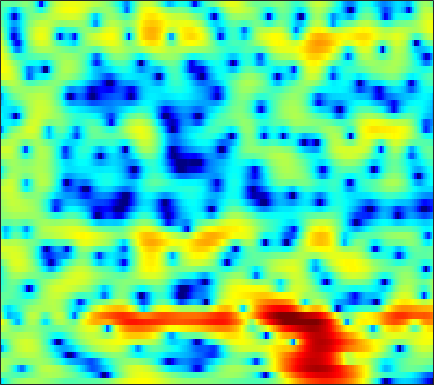

The data file committed next to this chart (first rows):
-7.3498, -5.6446, -3.9019, -2.5771, -1.7809, -0.92161, -0.24354, 0.16956, 0.60846, 0.94099, 1.1866, 1.3185, 1.4384, 1.5019, 1.512, 1.4828, 1.4088, 1.3277, 1.191, 1.0284, 0.83604, 0.66709, 0.41615, 0.13252
-1.248, -1.306, -1.405, -1.546, -1.684, -1.903, -2.133, -2.288, -2.421, -2.417, -2.241, -2.001, -1.565, -1.047, -0.639, -0.1053, 0.385, 0.7103, 1.078, 1.366, 1.573, 1.676, 1.745, 1.74
1.885, 1.462, 0.7637, -0.1293, -0.9618, -2.352, -4.166, -5.881, -8.707, -11.42, -11.12, -8.957, -5.995, -3.645, -2.258, -0.7961, 0.3158, 0.9594, 1.607, 2.053, 2.325, 2.43, 2.45, 2.349
1.471, 1.363, 1.184, 0.9713, 0.7914, 0.5366, 0.2893, 0.1265, -0.02745, -0.08814, -0.04083, 0.06414, 0.2753, 0.5302, 0.7228, 0.9536, 1.126, 1.198, 1.2, 1.083, 0.8393, 0.5733, 0.1019, -0.5044
-1.188, -0.9584, -0.5669, -0.1171, 0.2252, 0.6612, 1.052, 1.312, 1.613, 1.863, 2.055, 2.162, 2.247, 2.257, 2.208, 2.064, 1.823, 1.575, 1.151, 0.6077, -0.05804, -0.6407, -1.532, -2.573
-10.86, -8.023, -5.018, -2.769, -1.438, -0.01592, 1.08, 1.726, 2.395, 2.878, 3.196, 3.34, 3.415, 3.351, 3.208, 2.888, 2.418, 1.96, 1.205, 0.2841, -0.8131, -1.752, -3.137, -4.629
-4.865, -3.97, -2.587, -1.236, -0.3284, 0.721, 1.588, 2.12, 2.684, 3.088, 3.339, 3.43, 3.43, 3.292, 3.098, 2.713, 2.165, 1.635, 0.7559, -0.3488, -1.733, -2.994, -5.051, -7.734
-0.09919, 0.09206, 0.3662, 0.6668, 0.8783, 1.127, 1.353, 1.511, 1.704, 1.881, 2.014, 2.067, 2.056, 1.954, 1.809, 1.523, 1.125, 0.7488, 0.1446, -0.5604, -1.365, -2.023, -2.943, -3.858
2.607, 2.234, 1.675, 1.091, 0.6638, 0.1363, -0.2812, -0.4703, -0.5236, -0.3696, -0.04423, 0.2486, 0.5861, 0.8022, 0.8416, 0.7207, 0.4235, 0.109, -0.3877, -0.8922, -1.317, -1.548, -1.717, -1.733
4.989, 3.795, 2.061, 0.2023, -1.276, -3.453, -6.138, -8.251, -8.9, -6.038, -3.034, -1.286, 0.3862, 1.414, 1.759, 1.714, 1.092, 0.225, -1.57, -4.091, -6.484, -6.645, -4.483, -2.034
1.422, -1.355, -5.605, -8.698, -8.849, -7.95, -7.436, -7.212, -6.555, -4.741, -2.283, -0.6766, 0.9458, 1.996, 2.465, 2.664, 2.347, 1.78, 0.5518, -0.9354, -2.046, -2.055, -1.008, 0.487
-1.34, -3.314, -5.867, -7.114, -6.89, -6.014, -5.069, -4.269, -3.19, -2.288, -1.466, -0.8471, -0.07591, 0.5504, 0.911, 1.282, 1.49, 1.568, 1.61, 1.603, 1.636, 1.714, 1.853, 1.998
-0.5251, -1.069, -1.713, -2.213, -2.423, -2.54, -2.535, -2.522, -2.423, -2.237, -2.038, -1.883, -1.618, -1.251, -0.9312, -0.4814, -0.01116, 0.3488, 0.8308, 1.253, 1.603, 1.825, 2.059, 2.202
-1.464, -1.378, -1.302, -1.351, -1.459, -1.65, -1.918, -2.239, -2.842, -3.53, -4.263, -4.793, -5.298, -5.242, -4.775, -3.748, -2.496, -1.568, -0.4422, 0.5299, 1.346, 1.832, 2.343, 2.704
-3.489, -2.711, -1.937, -1.446, -1.289, -1.354, -1.7, -2.157, -3.162, -4.752, -7.132, -9.796, -16.4, -29.58, -15.15, -8.79, -5.229, -3.344, -1.481, -0.09849, 0.9694, 1.613, 2.293, 2.811
-4.096, -3.09, -2.064, -1.306, -0.8962, -0.6138, -0.6431, -0.8212, -1.272, -2.02, -2.962, -3.679, -4.442, -4.694, -4.435, -3.649, -2.635, -1.912, -1.032, -0.2826, 0.3212, 0.7138, 1.183, 1.606
-3.814, -2.735, -1.425, -0.3869, 0.2312, 0.866, 1.252, 1.366, 1.376, 1.245, 0.979, 0.736, 0.4219, 0.1209, -0.07611, -0.2958, -0.5045, -0.6797, -0.9285, -1.178, -1.431, -1.587, -1.681, -1.561
-4.367, -2.528, -0.6039, 0.8527, 1.666, 2.472, 3.045, 3.289, 3.411, 3.373, 3.17, 2.903, 2.441, 1.857, 1.337, 0.5197, -0.4541, -1.28, -2.578, -4.122, -5.901, -7.368, -9.221, -10.02
-1.282, -0.1113, 1.177, 2.203, 2.826, 3.431, 3.796, 3.964, 4.003, 3.831, 3.487, 3.11, 2.425, 1.544, 0.7439, -0.527, -2.021, -3.308, -5.307, -7.669, -10.45, -12.99, -17.29, -20.55
2.132, 2.472, 2.935, 3.309, 3.542, 3.777, 3.853, 3.832, 3.7, 3.389, 2.909, 2.44, 1.628, 0.5838, -0.3714, -1.89, -3.764, -5.409, -7.876, -10.62, -13.19, -14.48, -15.03, -14.49
3.654, 3.605, 3.591, 3.611, 3.605, 3.585, 3.54, 3.419, 3.173, 2.838, 2.355, 1.907, 1.188, 0.2903, -0.5256, -1.87, -3.62, -5.263, -8.1, -12.19, -18.54, -23.27, -17.77, -13.43
2.922, 2.502, 2.086, 1.953, 1.986, 2.066, 2.152, 2.11, 1.87, 1.507, 1.055, 0.6979, 0.308, -0.002185, -0.2122, -0.5618, -1.032, -1.534, -2.338, -3.171, -3.885, -4.119, -4.022, -3.565
-2.652, -4.88, -7.173, -6.258, -4.49, -2.602, -1.653, -1.408, -1.772, -2.925, -4.625, -5.944, -6.446, -4.975, -3.484, -1.749, -0.4819, 0.1628, 0.756, 1.138, 1.392, 1.553, 1.778, 2.018
-4.598, -6.554, -8.532, -7.6, -6.012, -4.224, -3.238, -3.092, -3.587, -5.039, -7.556, -9.981, -11.1, -7.84, -5.275, -2.69, -0.9164, 0.06367, 1.01, 1.639, 2.087, 2.317, 2.546, 2.722
-1.236, -1.396, -1.516, -1.439, -1.26, -1.041, -0.8389, -0.8324, -0.9845, -1.274, -1.609, -1.755, -1.717, -1.355, -0.9323, -0.2944, 0.2946, 0.6582, 1.005, 1.187, 1.239, 1.207, 1.105, 0.9781
0.1037, 0.3612, 0.6856, 0.9329, 1.099, 1.268, 1.365, 1.409, 1.4, 1.357, 1.28, 1.23, 1.179, 1.147, 1.128, 1.076, 0.9678, 0.8128, 0.4866, 0.01866, -0.6274, -1.202, -2.062, -2.941
0.4613, 0.9802, 1.523, 1.936, 2.152, 2.373, 2.478, 2.514, 2.506, 2.433, 2.328, 2.216, 2.045, 1.83, 1.632, 1.294, 0.8354, 0.39, -0.3795, -1.406, -2.76, -4.058, -6.278, -9.247
0.8301, 1.42, 2.007, 2.419, 2.623, 2.757, 2.784, 2.721, 2.572, 2.363, 2.13, 1.951, 1.712, 1.467, 1.264, 0.9387, 0.4971, 0.07034, -0.6923, -1.729, -3.092, -4.392, -6.536, -9.19
1.756, 2.219, 2.684, 2.948, 3.038, 2.96, 2.718, 2.409, 1.875, 1.274, 0.6827, 0.3387, 0.06624, 0.02436, 0.09547, 0.2258, 0.2745, 0.1963, -0.1022, -0.6559, -1.468, -2.235, -3.43, -4.737
2.632, 2.997, 3.376, 3.554, 3.532, 3.272, 2.657, 1.963, 0.6299, -1.193, -3.473, -5.082, -5.707, -4.211, -2.692, -0.9951, 0.1963, 0.7542, 1.122, 1.109, 0.7578, 0.3013, -0.547, -1.647
1.143, 1.768, 2.455, 2.932, 3.069, 2.973, 2.445, 1.755, 0.3106, -1.883, -5.121, -8.131, -9.435, -5.837, -3.284, -0.8361, 0.7497, 1.532, 2.138, 2.328, 2.155, 1.805, 1.06, -0.003932
-3.987, -2.292, -0.5537, 0.6234, 1.215, 1.603, 1.664, 1.471, 1.018, 0.387, -0.2215, -0.5509, -0.6321, -0.2852, 0.1708, 0.8586, 1.483, 1.835, 2.118, 2.148, 1.925, 1.591, 0.9262, 0.01668
-5.608, -3.685, -1.766, -0.4597, 0.2468, 0.8197, 1.124, 1.175, 1.129, 0.9748, 0.848, 0.7861, 0.8054, 0.9474, 1.113, 1.364, 1.612, 1.746, 1.811, 1.717, 1.442, 1.111, 0.5002, -0.2912
-1.518, -0.7777, 0.0377, 0.6926, 0.9968, 1.239, 1.212, 1.094, 0.7914, 0.4454, 0.1393, 0.02117, 0.04691, 0.2874, 0.5602, 0.983, 1.357, 1.571, 1.701, 1.657, 1.407, 1.073, 0.4409, -0.4007
1.866, 2.129, 2.419, 2.55, 2.506, 2.238, 1.665, 1.034, -0.1416, -1.603, -3.193, -4.013, -3.948, -2.711, -1.534, -0.1208, 0.9359, 1.48, 1.917, 2.022, 1.823, 1.486, 0.7895, -0.2041
3.031, 3.174, 3.329, 3.307, 3.202, 2.767, 2.033, 1.135, -0.5862, -3.337, -7.966, -13.98, -12.95, -6.093, -3.175, -0.7432, 0.7476, 1.42, 1.893, 1.944, 1.675, 1.309, 0.6064, -0.3451
0.9701, 1.284, 1.668, 2.023, 2.187, 2.242, 2.059, 1.735, 1.099, 0.261, -0.5158, -0.8906, -0.8699, -0.3205, 0.2345, 0.9084, 1.278, 1.343, 1.079, 0.5326, -0.1987, -0.7973, -1.515, -2.09
-4.711, -3.507, -1.863, -0.4631, 0.3045, 1.125, 1.629, 1.929, 2.169, 2.354, 2.503, 2.603, 2.745, 2.851, 2.862, 2.705, 2.236, 1.609, 0.3192, -1.594, -4.205, -6.44, -8.211, -7.099
-12.38, -8.413, -5.175, -3.231, -2.178, -1.232, -0.4379, 0.1002, 0.8491, 1.633, 2.369, 2.878, 3.427, 3.779, 3.873, 3.711, 3.193, 2.497, 1.097, -1.007, -4.049, -6.845, -9.204, -7.102
-6.429, -6.124, -5.762, -5.667, -5.756, -6.245, -6.514, -6.272, -4.877, -2.893, -0.923, 0.3497, 1.705, 2.658, 3.131, 3.443, 3.434, 3.212, 2.665, 1.905, 1.059, 0.4896, -0.02275, -0.1735
-5.699, -5.969, -6.503, -7.439, -8.691, -11.55, -17.66, -26.63, -13.77, -7.64, -3.944, -1.972, -0.02264, 1.365, 2.114, 2.803, 3.177, 3.288, 3.254, 3.057, 2.76, 2.498, 2.147, 1.791
-6.441, -6.383, -6.372, -6.509, -6.779, -7.124, -7.28, -6.998, -5.862, -4.218, -2.485, -1.284, 0.09226, 1.199, 1.851, 2.506, 2.933, 3.127, 3.233, 3.184, 3.003, 2.792, 2.412, 1.931
-8.25, -7.261, -6.138, -5.243, -4.648, -3.967, -3.336, -2.814, -2.062, -1.248, -0.3972, 0.2145, 0.965, 1.615, 2.025, 2.457, 2.765, 2.908, 2.985, 2.933, 2.745, 2.515, 2.074, 1.478
-9.76, -7.529, -5.355, -3.772, -2.847, -1.891, -1.117, -0.6388, -0.1046, 0.3737, 0.7897, 1.074, 1.422, 1.726, 1.929, 2.157, 2.33, 2.413, 2.453, 2.4, 2.237, 2.03, 1.628, 1.046
-5.217, -3.863, -2.306, -1.108, -0.439, 0.2418, 0.6816, 0.8728, 1.005, 1.014, 0.943, 0.879, 0.8121, 0.7974, 0.8294, 0.925, 1.046, 1.142, 1.246, 1.301, 1.294, 1.234, 1.066, 0.7608
0.327, 0.8965, 1.521, 1.968, 2.176, 2.252, 2.078, 1.804, 1.242, 0.459, -0.454, -1.162, -1.979, -2.439, -2.499, -2.282, -1.911, -1.629, -1.31, -1.048, -0.8032, -0.6004, -0.3194, -0.05007
3.902, 4.058, 4.121, 4.016, 3.816, 3.329, 2.589, 1.839, 0.4853, -1.343, -3.814, -6.253, -10.29, -12.79, -11.27, -8.49, -6.716, -6.041, -5.76, -5.881, -5.885, -5.463, -4.27, -2.761
5.365, 5.219, 4.901, 4.417, 3.929, 3.126, 2.131, 1.218, -0.271, -2.14, -4.519, -6.706, -9.952, -11.76, -11.07, -9.364, -8.352, -8.319, -9.463, -12.66, -21.73, -23.66, -11.45, -6.379
5.503, 5.066, 4.376, 3.555, 2.848, 1.853, 0.8289, 0.03443, -1.018, -2.047, -3.027, -3.703, -4.436, -4.917, -5.063, -5.144, -5.268, -5.491, -6.046, -6.801, -7.226, -6.897, -5.559, -3.803
5.112, 4.334, 3.13, 1.772, 0.685, -0.723, -2.029, -2.835, -3.487, -3.672, -3.559, -3.327, -2.928, -2.528, -2.255, -1.947, -1.724, -1.605, -1.528, -1.461, -1.338, -1.189, -0.8422, -0.42
4.504, 3.306, 1.424, -0.794, -2.644, -5.419, -8.609, -10.74, -11.39, -9.216, -6.546, -4.82, -2.944, -1.457, -0.5849, 0.345, 1.02, 1.372, 1.685, 1.847, 1.867, 1.807, 1.633, 1.383
3.613, 1.999, -0.5131, -3.449, -5.821, -9.399, -13.33, -16.23, -16.56, -11.97, -7.759, -5.218, -2.553, -0.4971, 0.7334, 1.993, 2.897, 3.361, 3.723, 3.791, 3.576, 3.238, 2.494, 1.445
2.469, 0.6045, -2.43, -6.234, -9.734, -15.74, -18.9, -15.8, -11.82, -8.489, -5.522, -3.548, -1.27, 0.6385, 1.802, 3.031, 3.93, 4.395, 4.709, 4.681, 4.293, 3.725, 2.563, 0.7657
0.9325, -0.7046, -3.225, -6.162, -8.528, -11.57, -12.67, -11.74, -9.346, -6.801, -4.436, -2.848, -0.9693, 0.6089, 1.609, 2.707, 3.502, 3.91, 4.218, 4.244, 3.965, 3.535, 2.651, 1.355
-0.7793, -2.021, -3.907, -5.908, -7.393, -8.957, -9.596, -9.287, -8.089, -6.377, -4.534, -3.215, -1.629, -0.3285, 0.4928, 1.361, 1.991, 2.33, 2.647, 2.816, 2.844, 2.78, 2.551, 2.196
-1.931, -2.884, -4.618, -7.01, -9.509, -14.25, -19.59, -16.68, -11.12, -7.441, -4.862, -3.426, -1.981, -0.9584, -0.452, -0.04551, 0.179, 0.2913, 0.4382, 0.6905, 1.079, 1.427, 1.9, 2.32
-2.037, -2.379, -3.242, -4.628, -5.995, -7.908, -8.951, -8.376, -6.445, -4.398, -2.788, -1.89, -1.138, -0.8594, -0.9781, -1.55, -2.561, -3.483, -4.457, -4.277, -2.861, -1.529, 0.1604, 1.526
-1.821, -1.41, -1.184, -1.218, -1.318, -1.445, -1.441, -1.274, -0.8696, -0.3813, 0.028, 0.2115, 0.1887, -0.2489, -0.8948, -2.339, -4.801, -7.792, -15.5, -16.53, -7.934, -4.569, -1.658, 0.278
